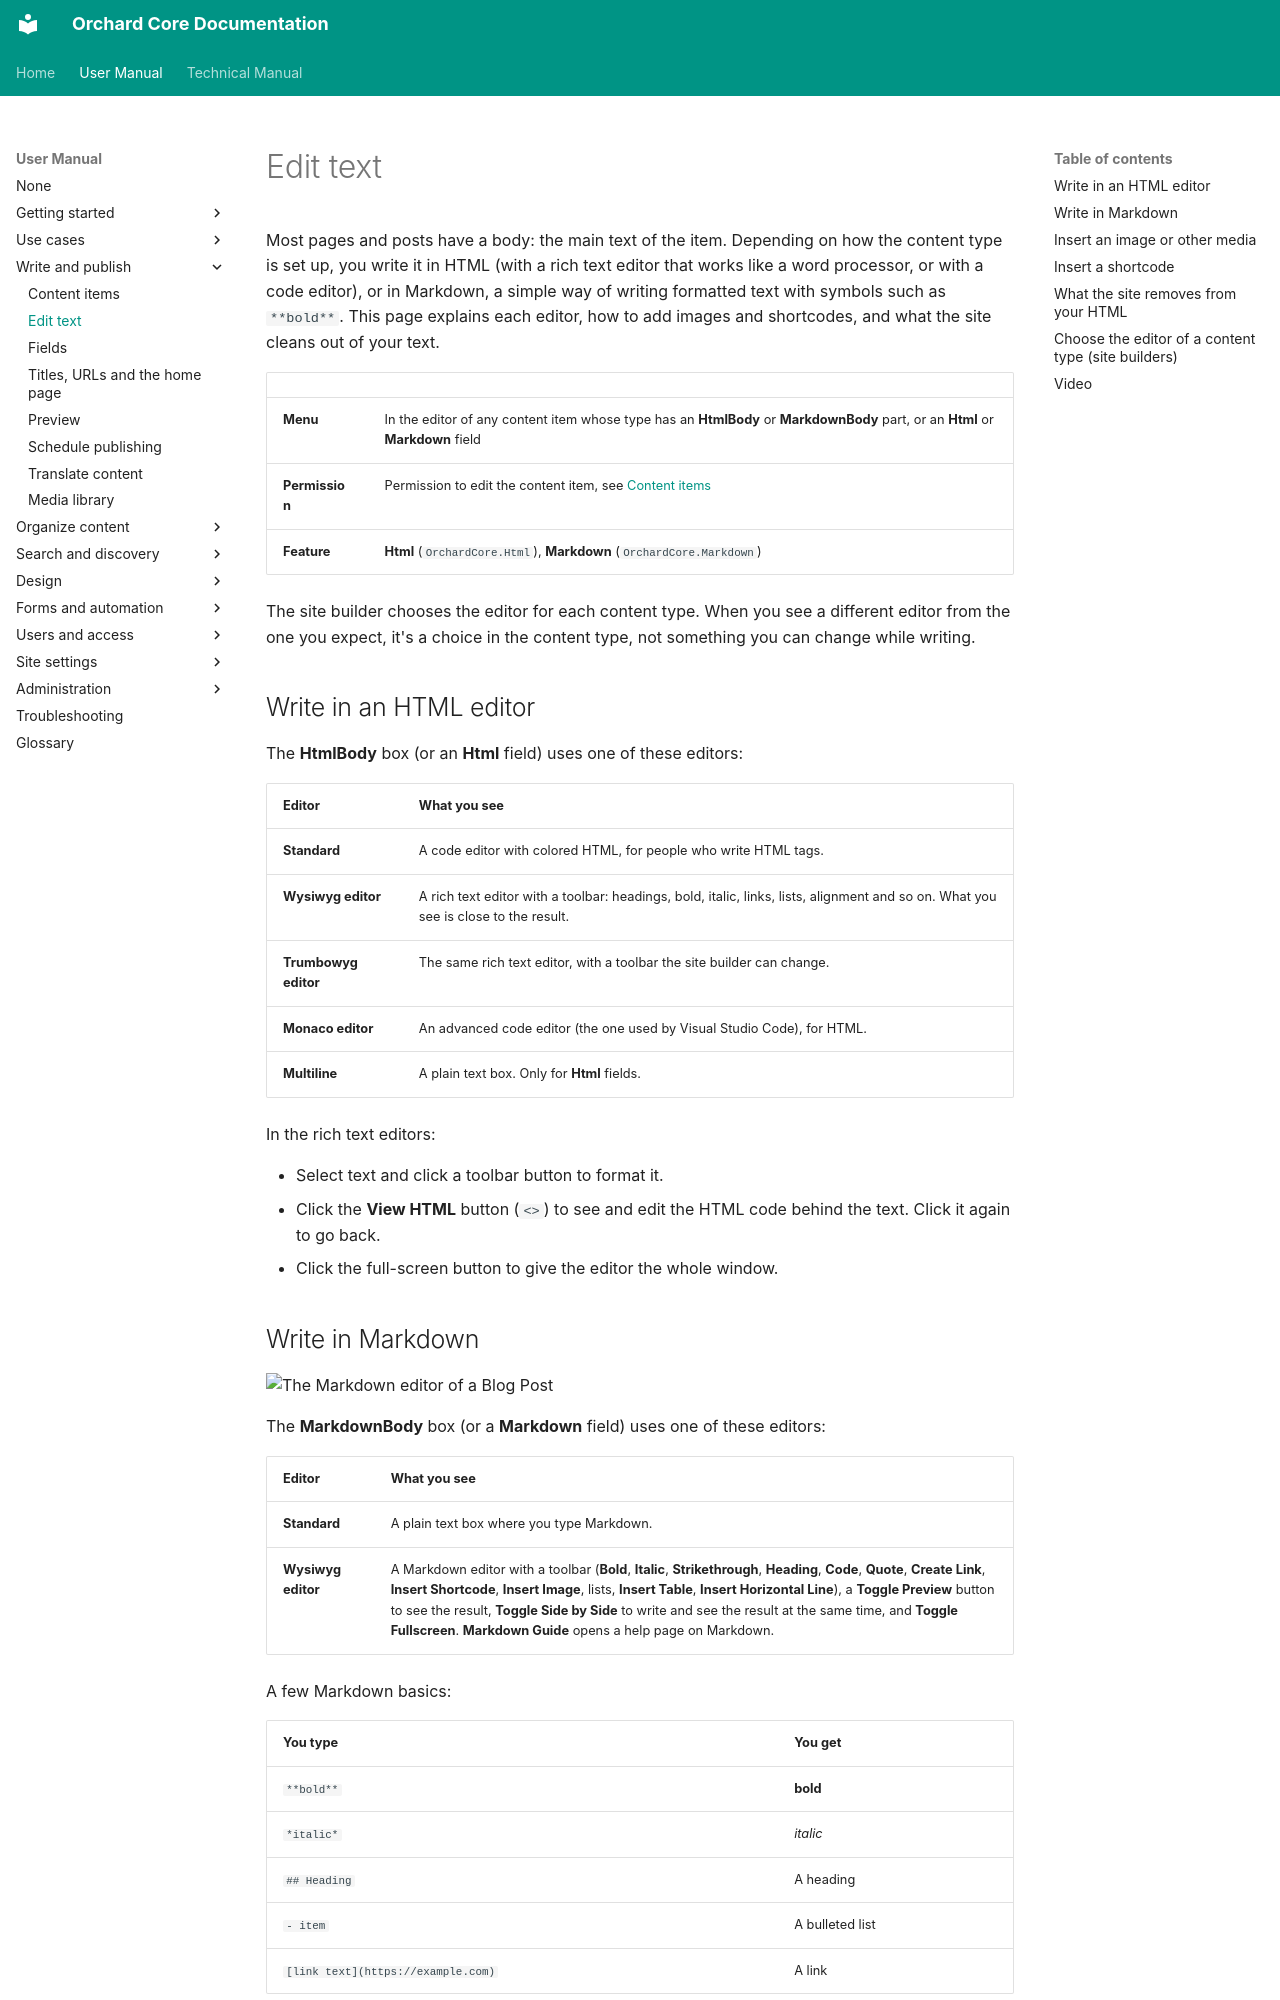

repository: OrchardCMS/OrchardCore · page: user-manual/content/editing-text/index.html · generator: mkdocs

---
title: Edit text
description: Write the body of a content item with the HTML, rich text, code or Markdown editors, insert images and shortcodes, and understand what the site removes from your HTML.
technical_manual:
  - reference/modules/Html/README.md
  - reference/modules/Markdown/README.md
  - reference/modules/Shortcodes/README.md
  - reference/modules/Sanitizer/README.md
  - reference/modules/Media/README.md
---

# Edit text

Most pages and posts have a body: the main text of the item. Depending on how the content type is set up, you write it in HTML (with a rich text editor that works like a word processor, or with a code editor), or in Markdown, a simple way of writing formatted text with symbols such as `**bold**`. This page explains each editor, how to add images and shortcodes, and what the site cleans out of your text.

| | |
| --- | --- |
| **Menu** | In the editor of any content item whose type has an **HtmlBody** or **MarkdownBody** part, or an **Html** or **Markdown** field |
| **Permission** | Permission to edit the content item, see [Content items](content-items.md) |
| **Feature** | **Html** (`OrchardCore.Html`), **Markdown** (`OrchardCore.Markdown`) |

The site builder chooses the editor for each content type. When you see a different editor from the one you expect, it's a choice in the content type, not something you can change while writing.

## Write in an HTML editor

The **HtmlBody** box (or an **Html** field) uses one of these editors:

| Editor | What you see |
| --- | --- |
| **Standard** | A code editor with colored HTML, for people who write HTML tags. |
| **Wysiwyg editor** | A rich text editor with a toolbar: headings, bold, italic, links, lists, alignment and so on. What you see is close to the result. |
| **Trumbowyg editor** | The same rich text editor, with a toolbar the site builder can change. |
| **Monaco editor** | An advanced code editor (the one used by Visual Studio Code), for HTML. |
| **Multiline** | A plain text box. Only for **Html** fields. |

In the rich text editors:

- Select text and click a toolbar button to format it.
- Click the **View HTML** button (`<>`) to see and edit the HTML code behind the text. Click it again to go back.
- Click the full-screen button to give the editor the whole window.

## Write in Markdown

![The Markdown editor of a Blog Post](images/blog-post-editor.webp)

The **MarkdownBody** box (or a **Markdown** field) uses one of these editors:

| Editor | What you see |
| --- | --- |
| **Standard** | A plain text box where you type Markdown. |
| **Wysiwyg editor** | A Markdown editor with a toolbar (**Bold**, **Italic**, **Strikethrough**, **Heading**, **Code**, **Quote**, **Create Link**, **Insert Shortcode**, **Insert Image**, lists, **Insert Table**, **Insert Horizontal Line**), a **Toggle Preview** button to see the result, **Toggle Side by Side** to write and see the result at the same time, and **Toggle Fullscreen**. **Markdown Guide** opens a help page on Markdown. |

A few Markdown basics:

| You type | You get |
| --- | --- |
| `**bold**` | **bold** |
| `*italic*` | *italic* |
| `## Heading` | A heading |
| `- item` | A bulleted list |
| `[link text](https://example.com)` | A link |
